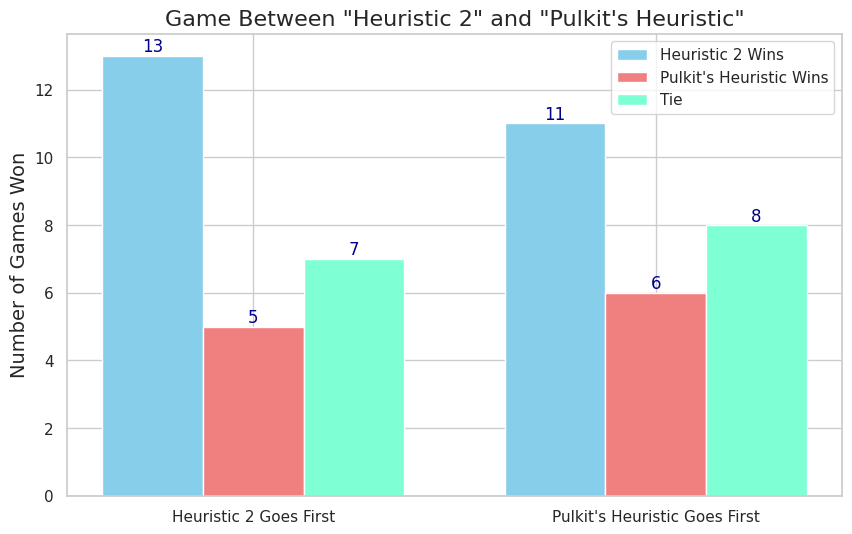

Reproduce this figure in Python.
# -*- coding: utf-8 -*-
"""plot_stats.ipynb

Automatically generated by Colaboratory.

Original file is located at
    https://colab.research.google.com/drive/1izUEjPOb6oPmDUT1oXZ0FrNg5OIMUI9A
"""

import matplotlib.pyplot as plt
import seaborn as sns

## Change this to the player names that you want.
players = ['Heuristic 2', "Pulkit's Heuristic"]

games = [f'{players[0]} Goes First', f'{players[1]} Goes First']

## Edit the below 3 with the data. 0 index is for when Players[0] goes first, sly for Players[1].
player_1_wins = [13,11]
player_2_wins = [5,6]
ties = [7,8]

# Create a bar plot for the number of wins
sns.set(style="whitegrid", palette="pastel")
plt.figure(figsize=(10, 6))

bar_width = 0.25
index = range(len(players))

bar1 = plt.bar(index, player_1_wins, bar_width, label=f'{players[0]} Wins', color='skyblue')
bar2 = plt.bar([i + bar_width for i in index], player_2_wins, bar_width, label=f'{players[1]} Wins', color='lightcoral')
bar3 = plt.bar([i + 2*bar_width for i in index], ties, bar_width, label='Tie', color='aquamarine')

# Add labels and title
# plt.xlabel('Games', fontsize=14)
plt.ylabel('Number of Games Won', fontsize=14)
plt.title(f'Game Between "{players[0]}" and "{players[1]}"', fontsize=16)
plt.xticks([i + bar_width for i in index], games)
plt.legend()

# Annotate bars with labels inside the bars
# for i, v in enumerate(player_1_wins):
#     plt.text(i, v / 2, f'{players[0]}\n Wins', color='darkblue', ha='center', va='center', fontsize=10, rotation=None)
# for i, v in enumerate(player_2_wins):
#     plt.text(i + bar_width, v / 2, f'{players[1]}\n Wins', color='darkblue', ha='center', va='center', fontsize=10, rotation=None)
# for i, v in enumerate(ties):
#     plt.text(i + 2*bar_width, v / 2, 'Ties', color='darkblue', ha='center', va='center', fontsize=10, rotation=None)


# Annotate bars with Number on top of bars
for i, v in enumerate(player_1_wins):
    plt.text(i, v , str(v), color='darkblue', ha='center', va='bottom', fontsize=12)
for i, v in enumerate(player_2_wins):
    plt.text(i + bar_width, v , str(v), color='darkblue', ha='center', va='bottom', fontsize=12)
for i, v in enumerate(ties):
    plt.text(i + 2*bar_width, v , str(v), color='darkblue', ha='center', va='bottom', fontsize=12)

# Show the plot
plt.show()